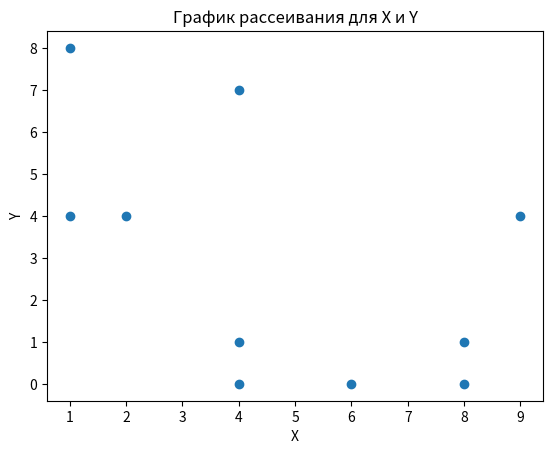

Python code for this plot:
""" Контекст
Корреляция - статистическая мера, используемая для оценки связи между двумя случайными величинами.

Задача:
Написать скрипт для расчета корреляции Пирсона между двумя случайными величинами (двумя массивами).
Использовать любые парадигмы (желательно функциональную парадигму).
"""

# Используем функцию Numpy
import numpy as np
import matplotlib.pyplot as plt


# Функция для вычисления коэффициента корреляции Пирсона между двумя массивами Х и Y
def pearson_correlation(x, y):
    mean_x = np.mean(x) # Вычисляем среднее значение массива Х
    mean_y = np.mean(y) # Вычисляем среднее значение массива Y
    std_x = np.std(x) # Вычисляем стандартное отклонение для массива Х
    std_y = np.std(y) # Вычисляем стандартное отклонение для массива Y

    # Вычисляем ковариацию между массивами Х и Y
    covariance = np.mean((x - mean_x) * (y - mean_y))

    # Вычисляем коэффициент корреляции Пирсона
    correlation = covariance / (std_x * std_y)

    # Построение графика рассеивания
    plt.scatter(x, y)
    plt.xlabel("X")
    plt.ylabel("Y")
    plt.title("График рассеивания для X и Y")
    plt.show()

    return correlation

# Генерация двух случайных массивов из 10 случайных чисел от 0 до 10
array1 = np.random.randint(0, 10, 10)
array2 = np.random.randint(0, 10, 10)

# Выводим массивы чисел на печать
print("Первый массив: ", array1)
print("Второй массив: ", array2)

# Вычисляем корреляции Пирсона
correlation = pearson_correlation(array1, array2)
print("Корреляция Пирсона между двумя массивами: ", correlation)